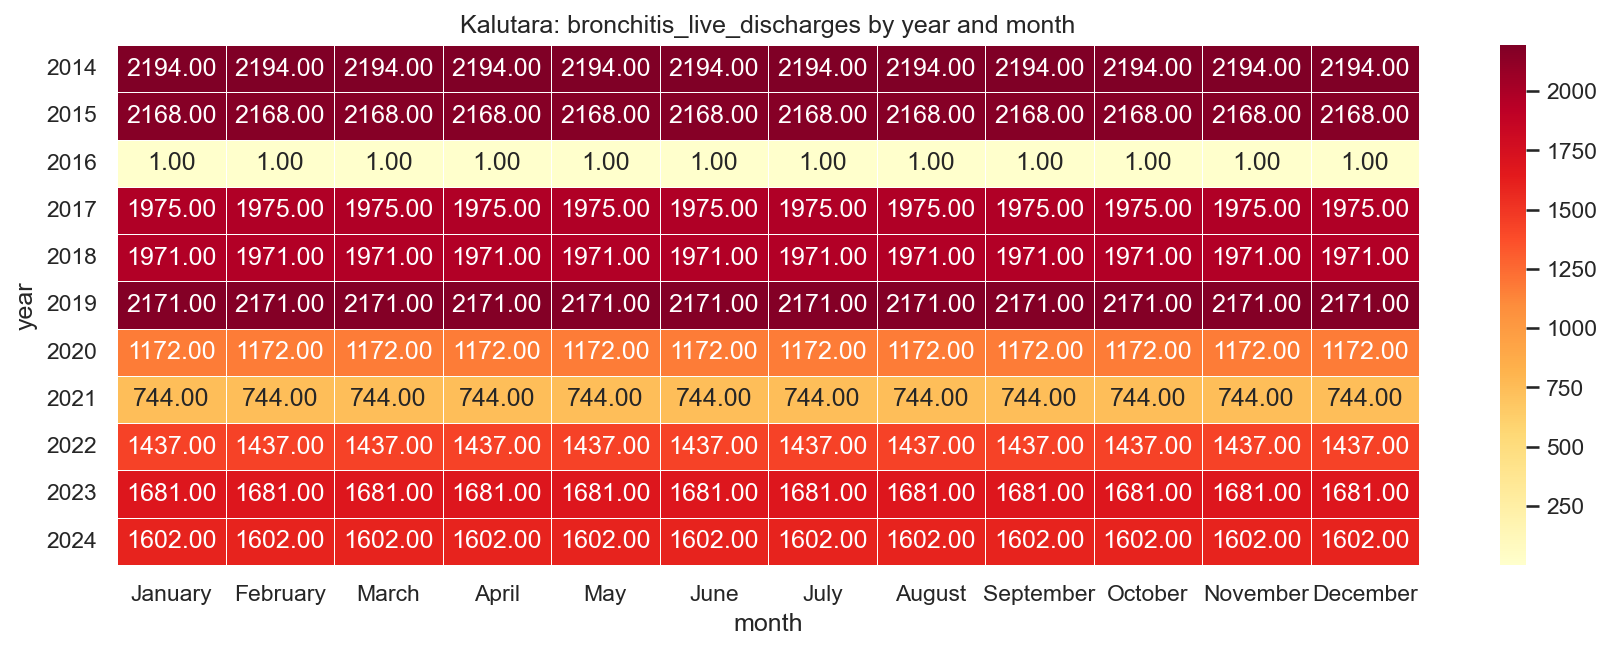

The table this chart was drawn from, first rows:
year, January, February, March, April, May, June, July, August, September, October, November, December
2014, 2194, 2194, 2194, 2194, 2194, 2194, 2194, 2194, 2194, 2194, 2194, 2194
2015, 2168, 2168, 2168, 2168, 2168, 2168, 2168, 2168, 2168, 2168, 2168, 2168
2016, 1.0, 1.0, 1.0, 1.0, 1.0, 1.0, 1.0, 1.0, 1.0, 1.0, 1.0, 1.0
2017, 1975, 1975, 1975, 1975, 1975, 1975, 1975, 1975, 1975, 1975, 1975, 1975
2018, 1971, 1971, 1971, 1971, 1971, 1971, 1971, 1971, 1971, 1971, 1971, 1971
2019, 2171, 2171, 2171, 2171, 2171, 2171, 2171, 2171, 2171, 2171, 2171, 2171
2020, 1172, 1172, 1172, 1172, 1172, 1172, 1172, 1172, 1172, 1172, 1172, 1172
2021, 744.0, 744.0, 744.0, 744.0, 744.0, 744.0, 744.0, 744.0, 744.0, 744.0, 744.0, 744.0
2022, 1437, 1437, 1437, 1437, 1437, 1437, 1437, 1437, 1437, 1437, 1437, 1437
2023, 1681, 1681, 1681, 1681, 1681, 1681, 1681, 1681, 1681, 1681, 1681, 1681
2024, 1602, 1602, 1602, 1602, 1602, 1602, 1602, 1602, 1602, 1602, 1602, 1602
